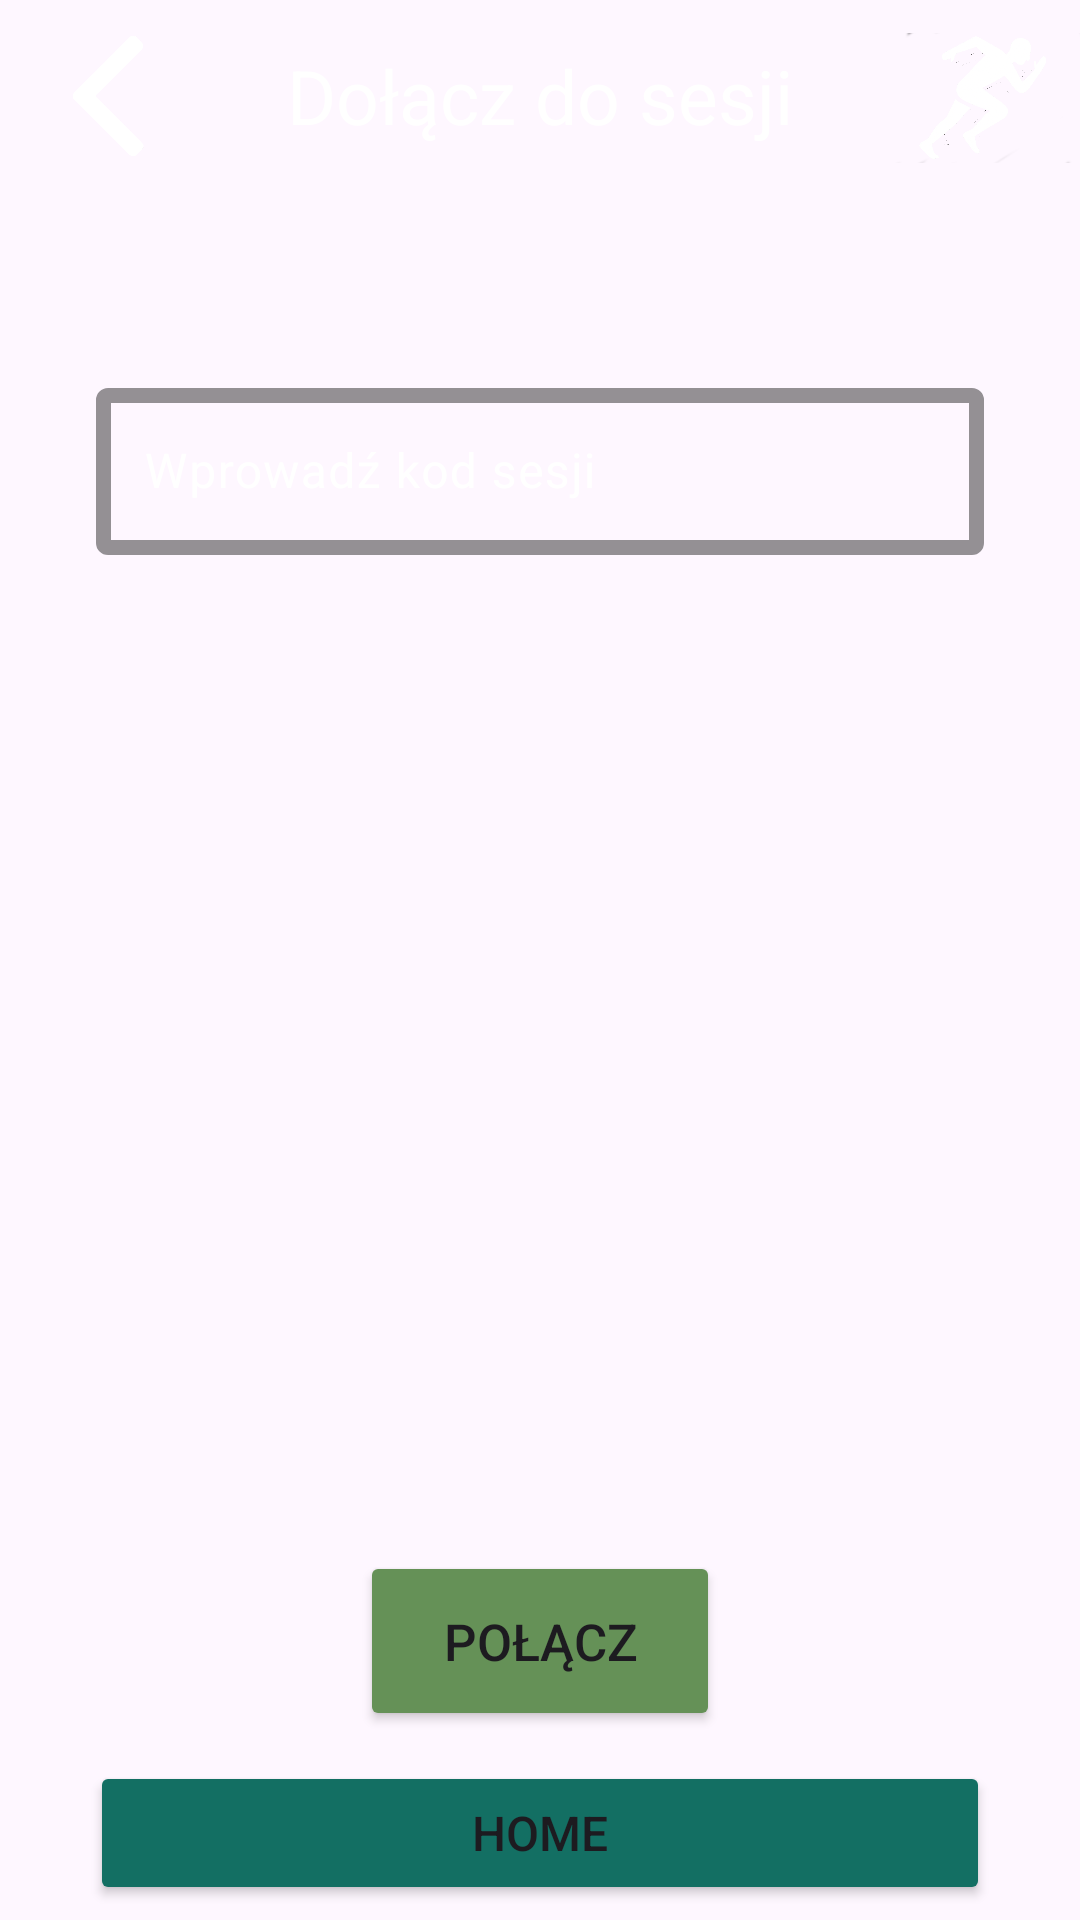

This screen was rendered from an Android layout file. Write that file and the resources it references.
<!-- AndroidManifest.xml: application theme Theme.SprintEyeApp -->
<!-- res/layout/activity_join_session.xml -->
<?xml version="1.0" encoding="utf-8"?>
<androidx.constraintlayout.widget.ConstraintLayout xmlns:android="http://schemas.android.com/apk/res/android"
    xmlns:app="http://schemas.android.com/apk/res-auto"
    xmlns:tools="http://schemas.android.com/tools"
    android:id="@+id/join_session"
    android:layout_width="match_parent"
    android:layout_height="match_parent"
    tools:context="pl.pollub.android.sprinteyeapp.view.JoinSessionActivity">

    <ImageView
        android:id="@+id/bg"
        android:layout_width="match_parent"
        android:layout_height="match_parent"
        android:contentDescription="@null"
        android:scaleType="centerCrop"
        android:src="@drawable/background"
        app:layout_constraintTop_toTopOf="parent"
        app:layout_constraintBottom_toBottomOf="parent"
        app:layout_constraintStart_toStartOf="parent"
        app:layout_constraintEnd_toEndOf="parent" />

    <androidx.appcompat.widget.Toolbar
        android:id="@+id/toolbar"
        android:layout_width="0dp"
        android:layout_height="?attr/actionBarSize"
        android:background="@android:color/transparent"
        app:layout_constraintTop_toTopOf="parent"
        app:layout_constraintStart_toStartOf="parent"
        app:layout_constraintEnd_toEndOf="parent">

        <ImageButton
            android:id="@+id/back_button"
            android:layout_width="40dp"
            android:layout_height="40dp"
            android:layout_gravity="start|center_vertical"
            android:background="?attr/selectableItemBackgroundBorderless"
            android:src="@drawable/reverse_arrow"
            android:scaleType="centerInside"
            android:contentDescription="back_button"/>

        <TextView
            android:layout_width="wrap_content"
            android:layout_height="wrap_content"
            android:layout_gravity="center"
            android:text="Dołącz do sesji"
            android:textColor="@android:color/white"
            android:textSize="25sp" />

        <ImageButton
            android:id="@+id/account_options_button"
            android:layout_width="65dp"
            android:layout_height="65dp"
            android:layout_gravity="end|center_vertical"
            android:background="?attr/selectableItemBackgroundBorderless"
            android:scaleType="centerInside"
            android:src="@drawable/thumbnail"
            android:contentDescription="Opcje konta" />
    </androidx.appcompat.widget.Toolbar>


    <com.google.android.material.textfield.TextInputLayout
        android:id="@+id/session_code_layout"
        android:layout_width="match_parent"
        android:layout_height="wrap_content"
        android:layout_marginStart="32dp"
        android:layout_marginTop="60dp"
        android:layout_marginEnd="32dp"
        android:hint="Wprowadź kod sesji"
        android:textColorHint="@android:color/white"
        app:boxStrokeColor="@android:color/white"
        app:boxStrokeWidth="5dp"
        app:endIconMode="clear_text"
        app:endIconTint="@android:color/white"
        app:hintTextColor="@android:color/white"
        app:layout_constraintEnd_toEndOf="parent"
        app:layout_constraintStart_toStartOf="parent"
        app:layout_constraintTop_toBottomOf="@+id/toolbar">

        <com.google.android.material.textfield.TextInputEditText
            android:id="@+id/session_code_edit_text"
            android:layout_width="match_parent"
            android:layout_height="wrap_content"
            android:inputType="text"
            android:textColor="@android:color/white"/>
    </com.google.android.material.textfield.TextInputLayout>

    <FrameLayout
        android:id="@+id/lottie_container"
        android:layout_width="match_parent"
        android:layout_height="wrap_content"
        android:layout_marginTop="40dp"
        app:layout_constraintStart_toStartOf="parent"
        app:layout_constraintEnd_toEndOf="parent"
        app:layout_constraintTop_toBottomOf="@+id/session_code_layout">

    <com.airbnb.lottie.LottieAnimationView
        android:id="@+id/lottie_loading_circle"
        android:layout_width="match_parent"
        android:layout_height="160dp"
        android:visibility="gone"
        app:lottie_autoPlay="false"
        app:lottie_loop="false"
        app:lottie_rawRes="@raw/loading_circle"/>

    <com.airbnb.lottie.LottieAnimationView
        android:id="@+id/lottie_error"
        android:layout_width="match_parent"
        android:layout_height="160dp"
        app:lottie_autoPlay="false"
        android:visibility="gone"
        app:lottie_loop="false"
        app:lottie_rawRes="@raw/error"/>

        <com.airbnb.lottie.LottieAnimationView
            android:id="@+id/lottie_confirm"
            android:layout_width="match_parent"
            android:layout_height="160dp"
            app:lottie_autoPlay="false"
            android:visibility="gone"
            app:lottie_loop="false"
            app:lottie_rawRes="@raw/confirm"/>
    </FrameLayout>


    <Button
        android:id="@+id/btnConnect_to_session"
        android:layout_width="120dp"
        android:layout_height="60dp"
        app:layout_constraintStart_toStartOf="parent"
        app:layout_constraintEnd_toEndOf="parent"
        android:layout_marginBottom="10dp"
        android:backgroundTint="#659157"
        android:text="Połącz"
        android:textSize="17sp"
        app:layout_constraintBottom_toTopOf="@+id/home_button"/>

    <Button
        android:id="@+id/home_button"
        android:layout_width="0dp"
        android:layout_height="wrap_content"
        android:layout_marginStart="30dp"
        android:layout_marginEnd="30dp"
        android:layout_marginBottom="5dp"
        android:text="Home"
        android:textSize="16sp"
        android:backgroundTint="#136F63"
        app:cornerRadius="15dp"
        app:layout_constraintBottom_toBottomOf="parent"
        app:layout_constraintStart_toStartOf="parent"
        app:layout_constraintEnd_toEndOf="parent" />

</androidx.constraintlayout.widget.ConstraintLayout>
<!-- resources referenced by this layout -->
<resources>
  <!-- drawable reverse_arrow: png bitmap (drawable, 5904 bytes) -->
  <!-- drawable thumbnail: png bitmap (drawable, 218048 bytes) -->
  <style name="Theme.SprintEyeApp" parent="Base.Theme.SprintEyeApp" />
  <style name="Base.Theme.SprintEyeApp" parent="Theme.Material3.DayNight.NoActionBar">
          
          
      </style>
</resources>
